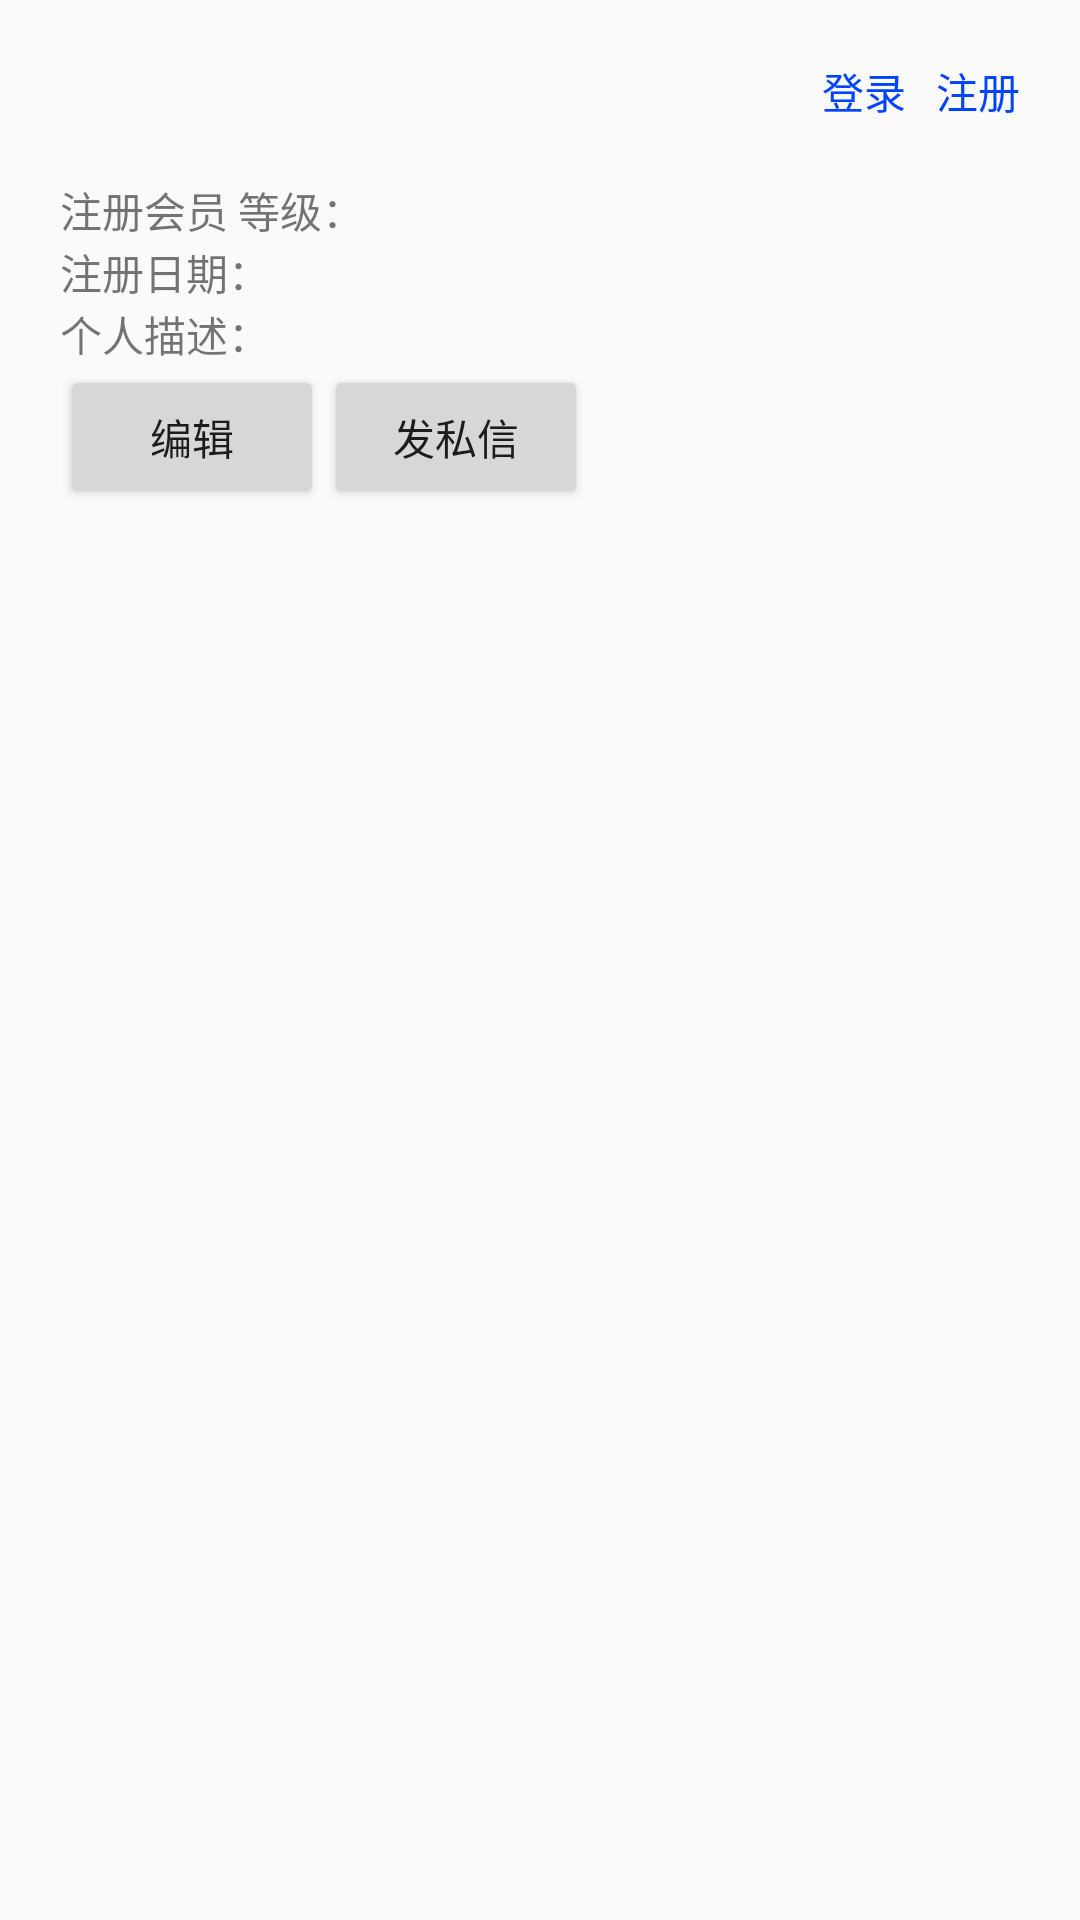

Write the Android layout XML for this screen, with the resource values it uses.
<!-- AndroidManifest.xml: application theme AppTheme -->
<!-- res/layout/usercenter.xml -->
<?xml version="1.0" encoding="utf-8"?>
<LinearLayout xmlns:android="http://schemas.android.com/apk/res/android"
    android:orientation="vertical" android:layout_width="match_parent"
    android:layout_height="match_parent">
   <LinearLayout
       android:layout_marginTop="20dp"
       android:layout_marginRight="20dp"
       android:layout_width="wrap_content"
       android:layout_height="wrap_content"
       android:layout_gravity="right"
       >
       <TextView
           android:layout_width="wrap_content"
           android:layout_height="wrap_content"
           android:text="登录"
           android:clickable="true"
           android:layout_gravity="right"
           android:layout_marginRight="10dp"
           android:textColor="#0044ff"
           android:id="@+id/userlogin"/>
       <TextView
           android:layout_width="wrap_content"
           android:layout_height="wrap_content"
           android:layout_gravity="right"
           android:text="注册"
           android:clickable="true"
           android:textColor="#0044ff"
           android:id="@+id/userreg"/>
   </LinearLayout>

<include layout="@layout/user_message"/>
    <android.support.v4.view.ViewPager
    android:layout_width="wrap_content"
    android:layout_height="wrap_content">
</android.support.v4.view.ViewPager>
</LinearLayout>
<!-- res/layout/user_message.xml (included above) -->
<?xml version="1.0" encoding="utf-8"?>
<RelativeLayout xmlns:android="http://schemas.android.com/apk/res/android"
    android:orientation="vertical" android:layout_width="match_parent"
    android:layout_height="wrap_content"

    android:layout_marginLeft="20dp">
<TextView
    android:layout_width="match_parent"
    android:layout_height="wrap_content"
    android:id="@+id/usercenter_name"/>
    <TextView
        android:layout_width="wrap_content"
        android:layout_height="wrap_content"
        android:id="@+id/usercenter_msg1"
        android:layout_below="@id/usercenter_name"
        android:text="注册会员 等级："/>
    <TextView
        android:layout_width="wrap_content"
        android:layout_height="wrap_content"
        android:layout_below="@id/usercenter_name"
        android:layout_toRightOf="@id/usercenter_msg1"
        android:id="@+id/usercenter_level"/>
    <TextView
        android:layout_width="wrap_content"
        android:layout_height="wrap_content"
        android:id="@+id/usercenter_msg2"
        android:layout_below="@id/usercenter_msg1"
        android:text="注册日期："/>
    <TextView
        android:layout_width="wrap_content"
        android:layout_height="wrap_content"
        android:layout_toRightOf="@id/usercenter_msg2"
        android:layout_below="@id/usercenter_level"/>
    <TextView
        android:layout_width="wrap_content"
        android:layout_height="wrap_content"
        android:layout_below="@id/usercenter_msg2"
        android:id="@+id/usercenter_msg3"
        android:text="个人描述："/>
    <TextView
        android:layout_width="wrap_content"
        android:layout_height="wrap_content"
        android:layout_below="@id/usercenter_msg2"
        android:layout_toRightOf="@id/usercenter_msg3"
        android:id="@+id/usercenter_detail"
        />
    <Button
        android:layout_width="wrap_content"
        android:layout_height="wrap_content"
        android:id="@+id/usercenter_edit"
        android:layout_below="@id/usercenter_msg3"
        android:text="编辑"/>
    <Button
        android:layout_width="wrap_content"
        android:layout_height="wrap_content"
        android:id="@+id/usercenter_sendmsg"
        android:layout_below="@id/usercenter_msg3"
        android:layout_toRightOf="@id/usercenter_edit"
        android:text="发私信"/>

</RelativeLayout>
<!-- resources referenced by this layout -->
<resources>
  <style name="AppTheme" parent="Theme.AppCompat.Light.DarkActionBar">
          
          <item name="colorPrimary">@color/colorPrimary</item>
          <item name="colorPrimaryDark">@color/colorPrimaryDark</item>
          <item name="colorAccent">@color/colorAccent</item>
      </style>
  <!-- not gathered from this repository: default colours our renderer supplied (Android Studio template values) -->
  <color name="colorPrimary">#FF6200EE</color>
  <color name="colorPrimaryDark">#FF3700B3</color>
  <color name="colorAccent">#FF03DAC5</color>
</resources>
